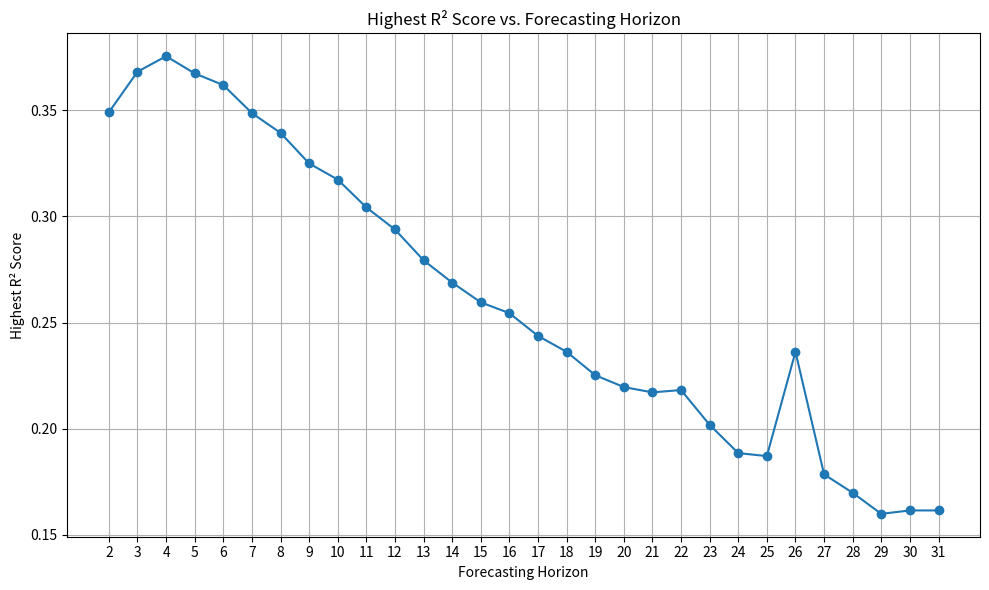

Here is the Python script that generated this plot:
"""Visualise backtesting performance against forecasting horizon."""

from __future__ import annotations

import argparse
from pathlib import Path

import matplotlib.pyplot as plt
import pandas as pd


BACKTEST_RESULTS = pd.DataFrame(
    {
        "forecasting_horizon": list(range(2, 32)),
        "highest_r2_score": [
            0.3490,
            0.3681,
            0.3754,
            0.3673,
            0.3618,
            0.3486,
            0.3393,
            0.3249,
            0.3173,
            0.3042,
            0.2938,
            0.2793,
            0.2688,
            0.2595,
            0.2544,
            0.2437,
            0.2362,
            0.2252,
            0.2196,
            0.2171,
            0.2182,
            0.2018,
            0.1885,
            0.1871,
            0.2362,
            0.1785,
            0.1698,
            0.1599,
            0.1615,
            0.1615,
        ],
    }
)


def analyze(df: pd.DataFrame) -> None:
    print("Descriptive Statistics:")
    print(df.describe())

    anomaly = df[df["forecasting_horizon"] == 26]
    if not anomaly.empty:
        print("\nPotential anomaly at Horizon 26:")
        print(anomaly)

    correlation = df["forecasting_horizon"].corr(df["highest_r2_score"])
    print(f"\nCorrelation between Forecasting Horizon and R² Score: {correlation:.4f}")


def plot(df: pd.DataFrame, *, output: Path | None = None) -> None:
    fig, ax = plt.subplots(figsize=(10, 6))
    ax.plot(
        df["forecasting_horizon"],
        df["highest_r2_score"],
        marker="o",
        color="tab:blue",
        linestyle="-",
        markersize=6,
    )
    ax.set_title("Highest R² Score vs. Forecasting Horizon")
    ax.set_xlabel("Forecasting Horizon")
    ax.set_ylabel("Highest R² Score")
    ax.grid(True)
    ax.set_xticks(df["forecasting_horizon"])
    fig.tight_layout()

    if output:
        output.parent.mkdir(parents=True, exist_ok=True)
        fig.savefig(output)
        print(f"Plot saved to {output}")
    else:
        plt.show()

    plt.close(fig)


def parse_args() -> argparse.Namespace:
    parser = argparse.ArgumentParser(description=__doc__)
    parser.add_argument(
        "--save",
        type=Path,
        default=None,
        help="Optional path to save the plot instead of showing it.",
    )
    return parser.parse_args()


def main() -> None:
    args = parse_args()
    analyze(BACKTEST_RESULTS)
    plot(BACKTEST_RESULTS, output=args.save)


if __name__ == "__main__":
    main()
